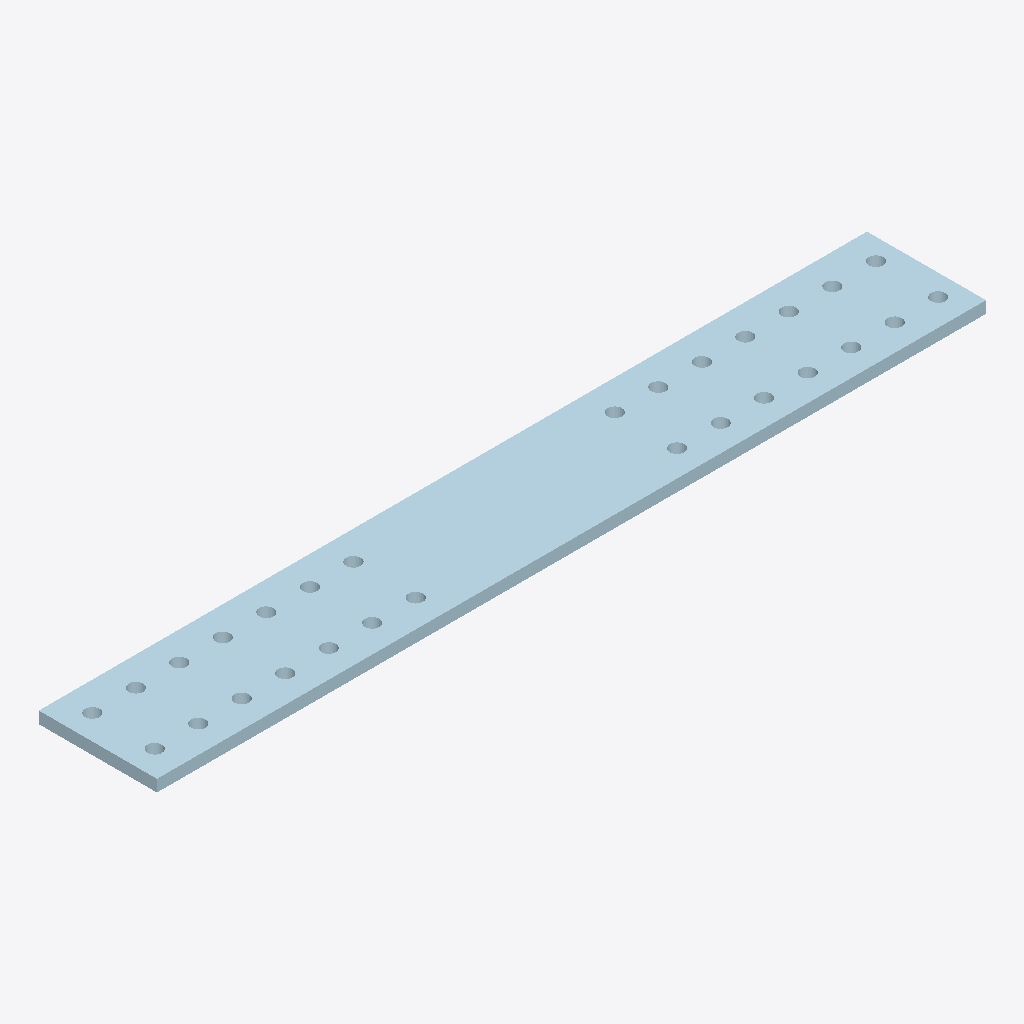
Isometric view of an IFC building model (IFC-SPF (STEP), schema IFC2X3, length unit millimetre), seen from the south-west, elements coloured by IFC class: 1 plate (pale blue).
Extent 1.3 m × 0.2 m × 0.0 m (x, y, z). Storeys (1): Undefined at 0.00 m. Elements (1): 1 IfcPlate.

HEADER;
FILE_DESCRIPTION(('ViewDefinition[AISC_Steel_Detailing]','Option [BaseQuantities:Off]','Option [GridExport:On]','Option [Assemblies:Off]','Option [Bolts:On]','Option [Rebars:On]','Option [PourObjects:Off]','Option [Welds:On]','Option [SurfaceTreatments:On]','Option [LocationBy:0]','Option [ViewColors:Off]','Option [SectionedSpine:Off]','[2 more]'),'2;1');
FILE_NAME('1215_Qty_1.ifc','2026-05-16T11:52:55',('GIOVANNIPC\\gcorrea'),('Structural Designer'),'IFC Database version: Work','Tekla Structures 2020 Service Pack 5, IFC Export','');
FILE_SCHEMA(('IFC2X3'));
ENDSEC;
DATA;
#37=IFCPROJECT('2G7ZFDNE16yBDU14FA92Me',#5,'Proyecto',$,$,$,$,(#11),#36);
#39=IFCSITE('2xvEzEinjBTea80yOTcujY',#5,'Obra',$,$,#38,$,$,.ELEMENT.,$,$,$,$,$);
#41=IFCBUILDING('3Aa6Lq1lH0UBb1wN_JSZOG',#5,'Undefined',$,$,#40,$,$,.ELEMENT.,$,$,$);
#43=IFCBUILDINGSTOREY('29hdEUCErFze9E_VIAceOd',#5,'Undefined',$,$,#42,$,$,.ELEMENT.,0.0);
#59=IFCPLATE('29O1wRVLXD4v9HmDcGUT_L',#44,'PLATE','PL19*191','PL19*191',#47,#58,'ID89601e9b-7d58-4d13-9251-c0d99079df95');
ENDSEC;
